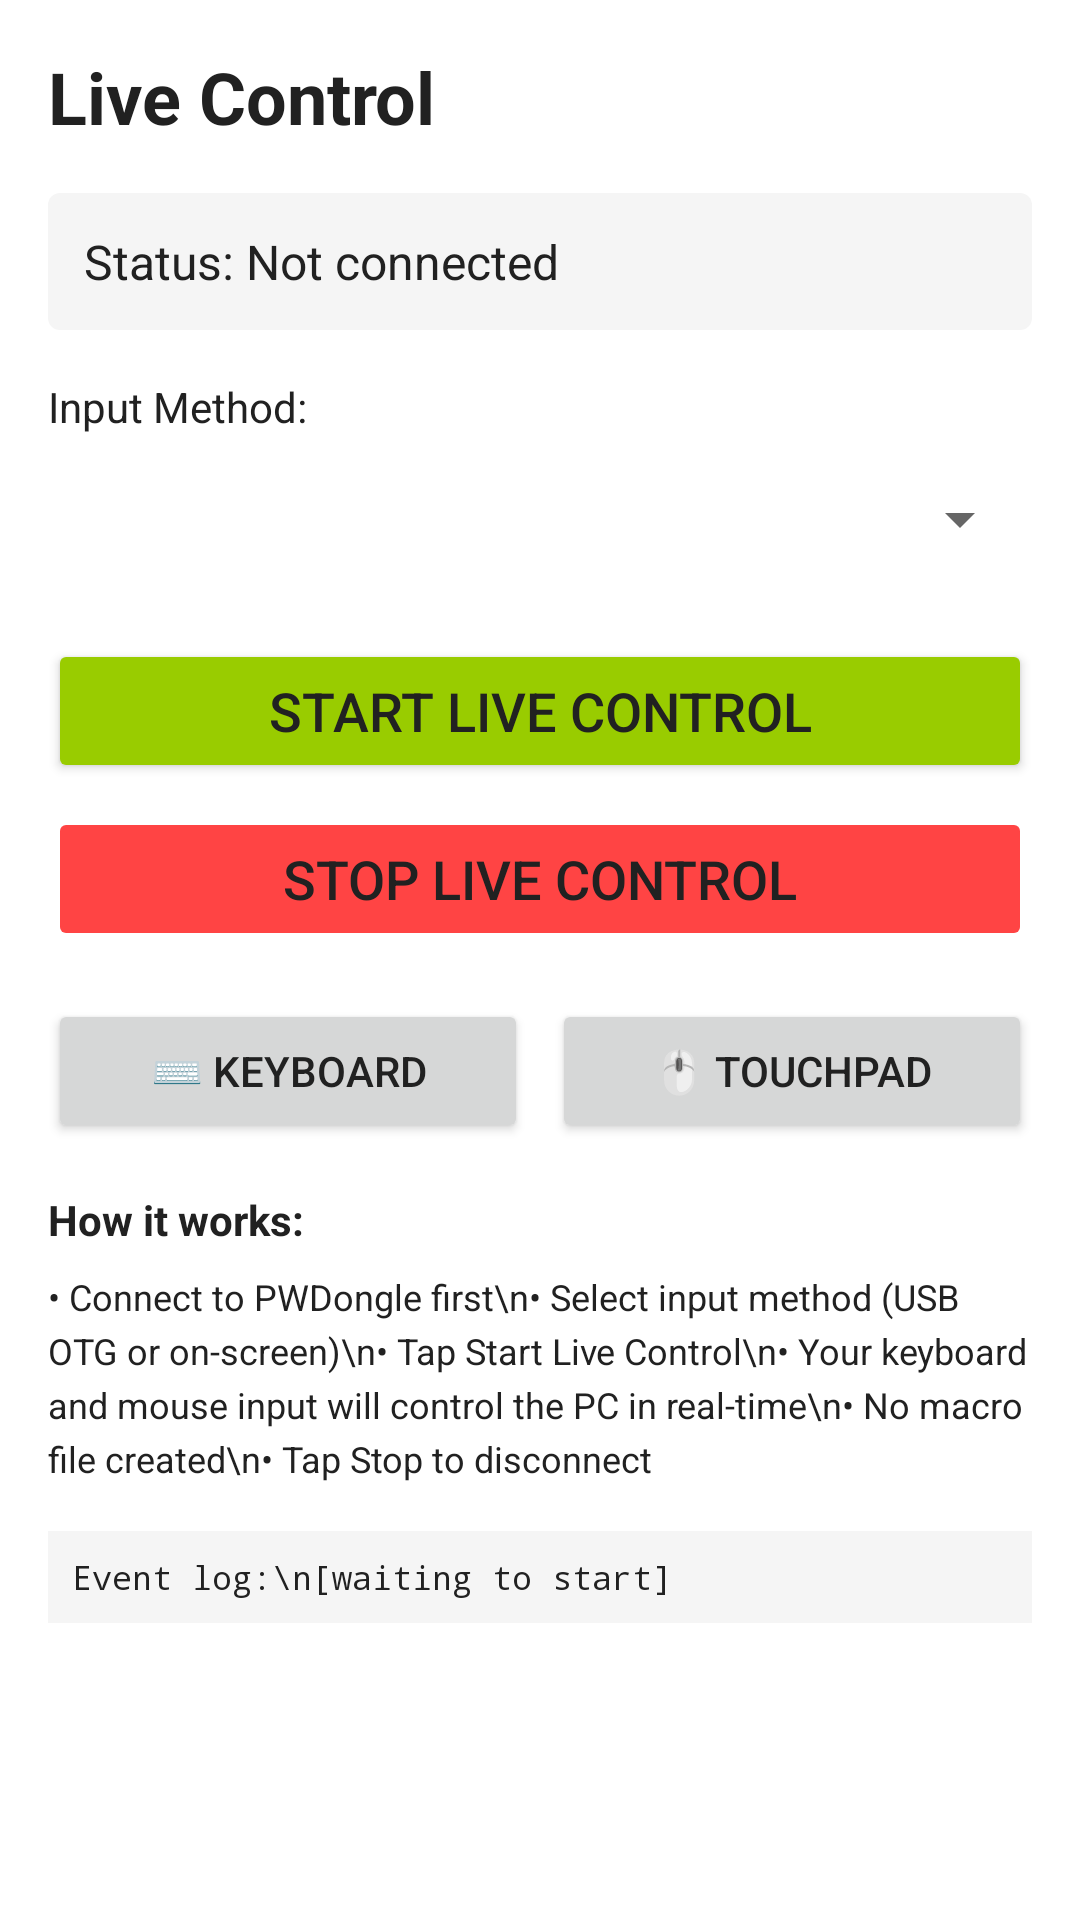

Produce the Android XML layout that renders to this screen, including the resource entries it uses.
<!-- AndroidManifest.xml: application theme Theme.AppCompat.Light.DarkActionBar -->
<!-- res/layout/fragment_live_control.xml -->
<?xml version="1.0" encoding="utf-8"?>
<FrameLayout xmlns:android="http://schemas.android.com/apk/res/android"
    xmlns:app="http://schemas.android.com/apk/res-auto"
    android:layout_width="match_parent"
    android:layout_height="match_parent"
    android:background="@color/backgroundColor">
    
    <LinearLayout
        android:layout_width="match_parent"
        android:layout_height="match_parent"
        android:orientation="vertical"
        android:padding="16dp">
        
        <TextView
            android:id="@+id/titleText"
            android:layout_width="wrap_content"
            android:layout_height="wrap_content"
            android:text="Live Control"
            android:textSize="24sp"
            android:textStyle="bold"
            android:textColor="@color/radio_text_color"
            android:layout_marginBottom="16dp" />
        
        <TextView
            android:id="@+id/statusText"
            android:layout_width="match_parent"
            android:layout_height="wrap_content"
            android:text="Status: Not connected"
            android:textSize="16sp"
            android:padding="12dp"
            android:background="@drawable/status_background"
            android:textColor="@color/radio_text_color"
            android:layout_marginBottom="16dp" />
        
        <TextView
            android:layout_width="wrap_content"
            android:layout_height="wrap_content"
            android:text="Input Method:"
            android:textSize="14sp"
            android:textColor="@color/radio_text_color"
            android:layout_marginBottom="4dp" />
        
        <Spinner
            android:id="@+id/inputMethodSpinner"
            android:layout_width="match_parent"
            android:layout_height="48dp"
            android:layout_marginBottom="16dp" />
        
        <Button
            android:id="@+id/startButton"
            android:layout_width="match_parent"
            android:layout_height="wrap_content"
            android:text="Start Live Control"
            android:textSize="18sp"
            android:textColor="@color/radio_text_color"
            android:backgroundTint="@android:color/holo_green_light"
            android:layout_marginBottom="8dp" />
        
        <Button
            android:id="@+id/stopButton"
            android:layout_width="match_parent"
            android:layout_height="wrap_content"
            android:text="Stop Live Control"
            android:textSize="18sp"
            android:textColor="@color/radio_text_color"
            android:backgroundTint="@android:color/holo_red_light"
            android:enabled="false"
            android:layout_marginBottom="16dp" />
        
        <LinearLayout
            android:layout_width="match_parent"
            android:layout_height="wrap_content"
            android:orientation="horizontal"
            android:layout_marginBottom="16dp">
            
            <Button
                android:id="@+id/keyboardButton"
                android:layout_width="0dp"
                android:layout_height="wrap_content"
                android:layout_weight="1"
                android:text="⌨️ Keyboard"
                android:textColor="@color/radio_text_color"
                android:layout_marginEnd="4dp" />
            
            <Button
                android:id="@+id/touchpadButton"
                android:layout_width="0dp"
                android:layout_height="wrap_content"
                android:layout_weight="1"
                android:text="🖱️ Touchpad"
                android:textColor="@color/radio_text_color"
                android:layout_marginStart="4dp" />
        </LinearLayout>
        
        <TextView
            android:layout_width="wrap_content"
            android:layout_height="wrap_content"
            android:text="How it works:"
            android:textSize="14sp"
            android:textStyle="bold"
            android:textColor="@color/radio_text_color"
            android:layout_marginBottom="8dp" />
        
        <TextView
            android:layout_width="match_parent"
            android:layout_height="wrap_content"
            android:text="• Connect to PWDongle first\n• Select input method (USB OTG or on-screen)\n• Tap Start Live Control\n• Your keyboard and mouse input will control the PC in real-time\n• No macro file created\n• Tap Stop to disconnect"
            android:textSize="12sp"
            android:textColor="@color/radio_text_color"
            android:lineSpacingExtra="4dp"
            android:layout_marginBottom="16dp" />
        
        <ScrollView
            android:layout_width="match_parent"
            android:layout_height="0dp"
            android:layout_weight="1">
            
            <LinearLayout
                android:layout_width="match_parent"
                android:layout_height="wrap_content"
                android:orientation="vertical">
                
                <TextView
                    android:id="@+id/eventLogText"
                    android:layout_width="match_parent"
                    android:layout_height="wrap_content"
                    android:text="Event log:\n[waiting to start]"
                    android:textSize="11sp"
                    android:textColor="@color/radio_text_color"
                    android:padding="8dp"
                    android:background="@color/surfaceColor"
                    android:typeface="monospace" />
            </LinearLayout>
        </ScrollView>
    </LinearLayout>
    
</FrameLayout>
<!-- resources referenced by this layout -->
<resources>
  <color name="backgroundColor">#ffffff</color>
  <color name="surfaceColor">#f5f5f5</color>
  <!-- drawable status_background (drawable) -->
  <?xml version="1.0" encoding="utf-8"?>
  <shape xmlns:android="http://schemas.android.com/apk/res/android">
      <solid android:color="@color/surfaceColor" />
      <corners android:radius="4dp" />
  </shape>
</resources>
